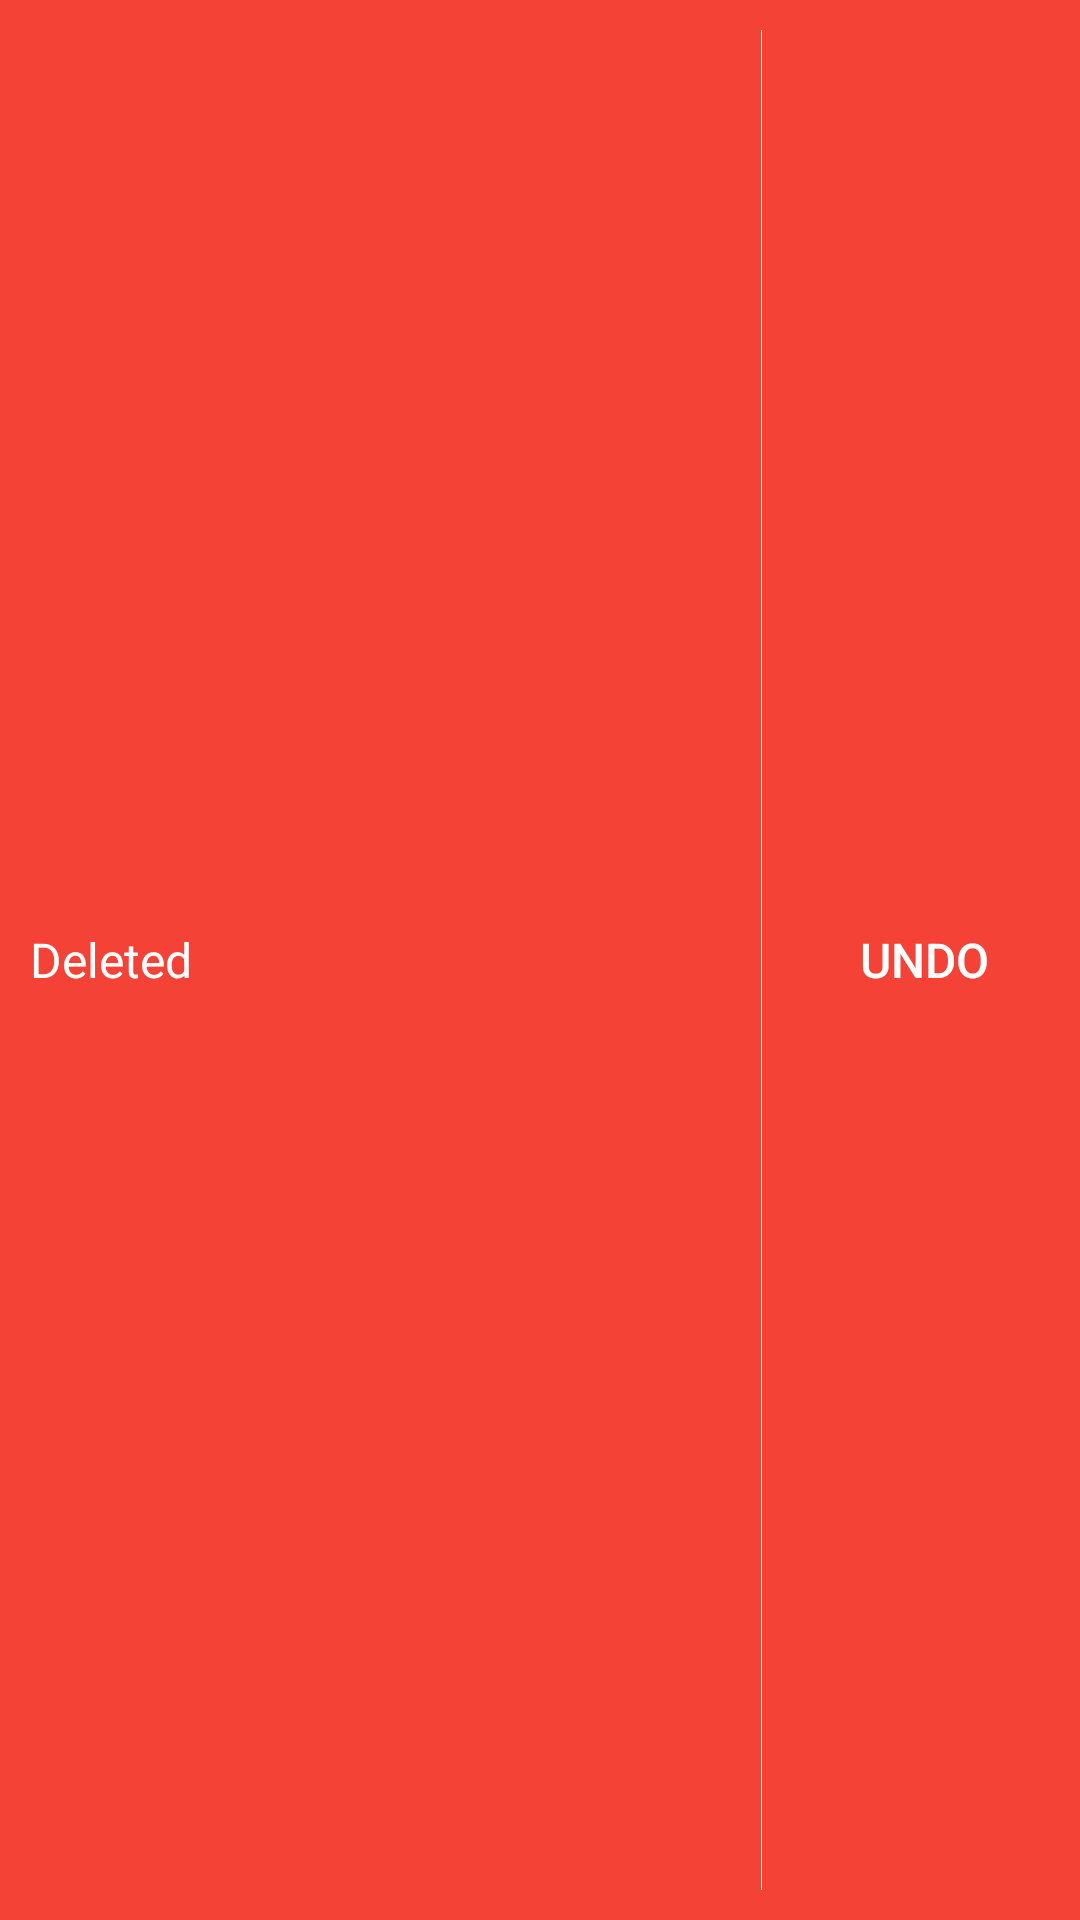

Write the Android layout XML for this screen, with the resource values it uses.
<!-- AndroidManifest.xml: application theme DefaultCompatTheme -->
<!-- res/layout/undo_row.xml -->
<?xml version="1.0" encoding="UTF-8"?>
<LinearLayout xmlns:android="http://schemas.android.com/apk/res/android"
    xmlns:tools="http://schemas.android.com/tools"
    android:layout_width="match_parent"
    android:layout_height="match_parent"
    android:background="@color/redSwatch"
    android:gravity="center"
    android:orientation="horizontal"
    android:paddingRight="8dp"
    tools:ignore="overdraw">

    <TextView
        android:id="@+id/undo_row_texttv"
        android:layout_width="0dp"
        android:layout_height="wrap_content"
        android:padding="10dp"
        android:text="Deleted"
        android:textColor="@android:color/white"
        android:textSize="16sp"
        android:layout_weight="1" />

    <View
        android:layout_width="1px"
        android:layout_height="match_parent"
        android:layout_margin="10dp"
        android:background="@android:color/white"
        tools:ignore="PxUsage" />

    <Button
        android:id="@+id/undo_row_undobutton"
        android:layout_width="wrap_content"
        android:layout_height="wrap_content"
        android:background="@null"
        android:padding="10dp"
        android:paddingRight="8dp"
        android:text="Undo"
        android:textColor="@android:color/white"
        android:textSize="16sp" />

</LinearLayout>
<!-- resources referenced by this layout -->
<resources>
  <color name="redSwatch">#F44336</color>
  <style name="DefaultCompatTheme" parent="Base.Theme.AppCompat.Light.DarkActionBar">
          <item name="colorPrimaryDark">@color/statusbar_color</item>
          <item name="android:windowActionBarOverlay">true</item>
          <item name="android:actionBarStyle">@style/MyActionBar</item>
          <item name="actionBarStyle">@style/MyActionBar</item>
      </style>
  <color name="statusbar_color">#33000000</color>
  <style name="MyActionBar" parent="@style/Widget.AppCompat.ActionBar">
          <item name="android:background">@color/transparent</item>
          <item name="android:windowActionBarOverlay">true</item>
  
          
          <item name="background">@color/transparent</item>
          <item name="windowActionBarOverlay">true</item>
      </style>
  <color name="transparent">#00FFFFFF</color>
</resources>
